Run: headless pygame with SDL's dummy video driver; simulated clock (each Clock.tick advances the game by its frame time, no real sleeping); random seed 0; keys injected as events and as key.get_pressed() state; no mouse input.
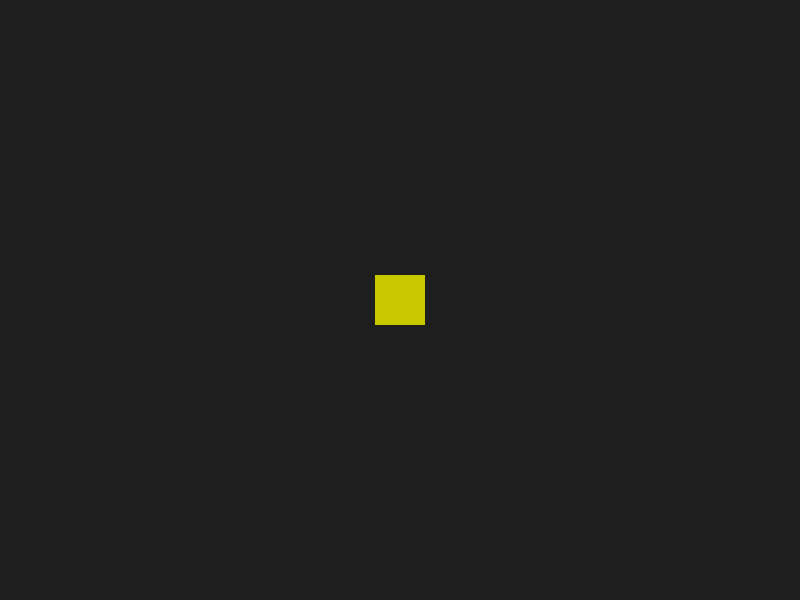
Frame 1 of 4 · flips 1–60 · no input
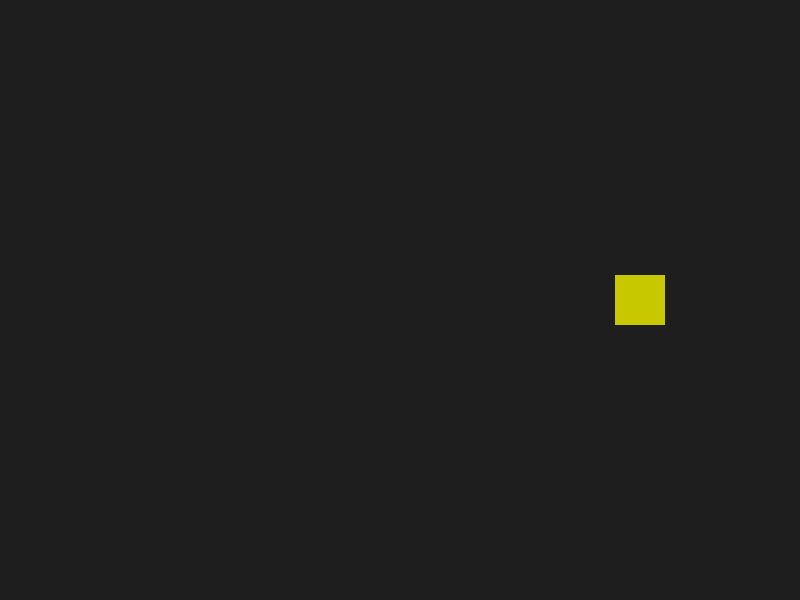
Frame 2 of 4 · flips 61–180 · tapped SPACE, RETURN · held RIGHT (→), D
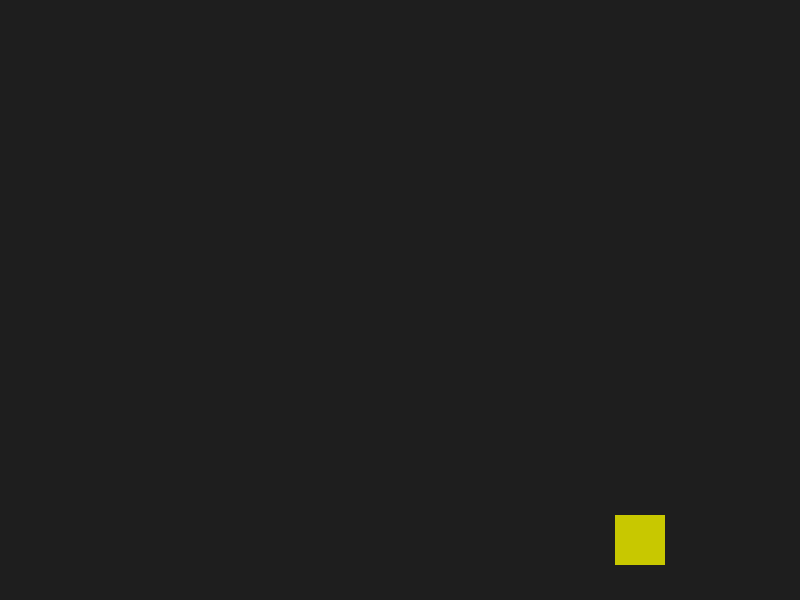
Frame 3 of 4 · flips 181–300 · held DOWN (↓), S
Frame 4 of 4 · flips 301–420 · held LEFT (←), A, UP (↑), W · screen same as frame 1, image omitted

The pygame program that drew these frames:

# move_box.py
# Jalankan: python move_box.py

import pygame
pygame.init()

LEBAR, TINGGI = 800, 600
layar = pygame.display.set_mode((LEBAR, TINGGI))
pygame.display.set_caption("Gerak Kotak")
clock = pygame.time.Clock()

# pemain = kotak 50x50
pemain = pygame.Rect(LEBAR//2 - 25, TINGGI//2 - 25, 50, 50)
kecepatan = 2

jalan = True
while jalan:
    # 1) event handling
    for event in pygame.event.get():
        if event.type == pygame.QUIT:
            jalan = False

    # 2) input keyboard (tahan tombol)
    tombol = pygame.key.get_pressed()
    if tombol[pygame.K_LEFT]:  pemain.x -= kecepatan
    if tombol[pygame.K_RIGHT]: pemain.x += kecepatan
    if tombol[pygame.K_UP]:    pemain.y -= kecepatan
    if tombol[pygame.K_DOWN]:  pemain.y += kecepatan

    # 3) batas layar
    pemain.x = max(0, min(pemain.x, LEBAR - pemain.width))
    pemain.y = max(0, min(pemain.y, TINGGI - pemain.height))

    # 4) gambar
    layar.fill((30, 30, 30))                        # background
    pygame.draw.rect(layar, (200, 200, 0), pemain)  # kotak pemain
    pygame.display.flip()
 # 5) fps
clock.tick(120)

pygame.quit()
